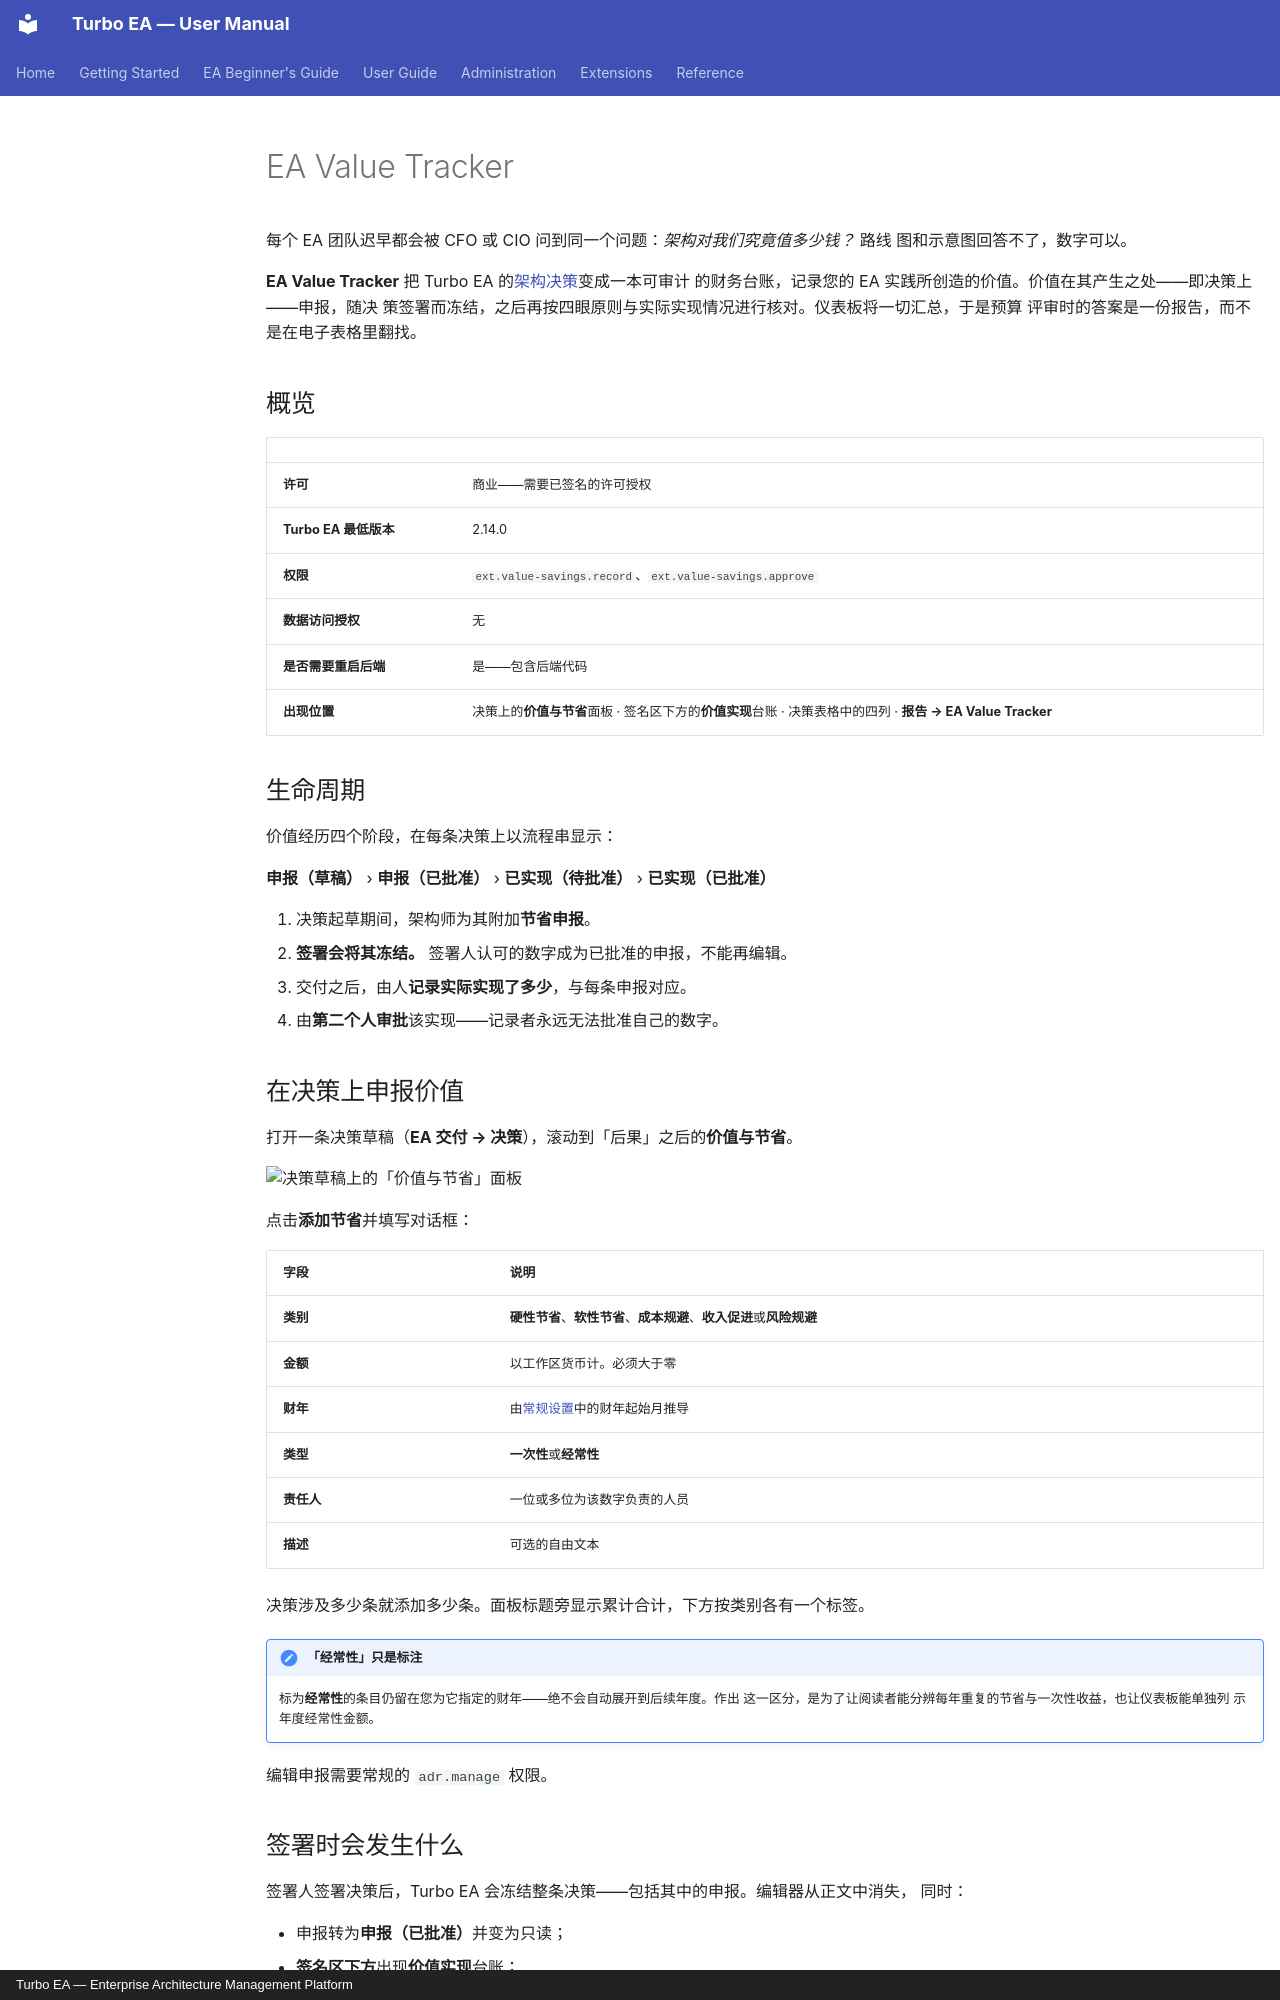

repository: vincentmakes/turbo-ea · page: extensions/value-savings.zh/index.html · generator: mkdocs · copyright: Turbo EA — Enterprise Architecture Management Platform

# EA Value Tracker

每个 EA 团队迟早都会被 CFO 或 CIO 问到同一个问题：*架构对我们究竟值多少钱？* 路线
图和示意图回答不了，数字可以。

**EA Value Tracker** 把 Turbo EA 的[架构决策](../guide/delivery.md)变成一本可审计
的财务台账，记录您的 EA 实践所创造的价值。价值在其产生之处——即决策上——申报，随决
策签署而冻结，之后再按四眼原则与实际实现情况进行核对。仪表板将一切汇总，于是预算
评审时的答案是一份报告，而不是在电子表格里翻找。

## 概览

| | |
|---|---|
| **许可** | 商业——需要已签名的许可授权 |
| **Turbo EA 最低版本** | 2.14.0 |
| **权限** | `ext.value-savings.record`、`ext.value-savings.approve` |
| **数据访问授权** | 无 |
| **是否需要重启后端** | 是——包含后端代码 |
| **出现位置** | 决策上的**价值与节省**面板 · 签名区下方的**价值实现**台账 · 决策表格中的四列 · **报告 → EA Value Tracker** |

## 生命周期

价值经历四个阶段，在每条决策上以流程串显示：

**申报（草稿）** › **申报（已批准）** › **已实现（待批准）** › **已实现（已批准）**

1. 决策起草期间，架构师为其附加**节省申报**。
2. **签署会将其冻结。** 签署人认可的数字成为已批准的申报，不能再编辑。
3. 交付之后，由人**记录实际实现了多少**，与每条申报对应。
4. 由**第二个人审批**该实现——记录者永远无法批准自己的数字。

## 在决策上申报价值

打开一条决策草稿（**EA 交付 → 决策**），滚动到「后果」之后的**价值与节省**。

![决策草稿上的「价值与节省」面板](../assets/img/en/66_ext_value_tracker_claims.png)

点击**添加节省**并填写对话框：

| 字段 | 说明 |
|---|---|
| **类别** | **硬性节省**、**软性节省**、**成本规避**、**收入促进**或**风险规避** |
| **金额** | 以工作区货币计。必须大于零 |
| **财年** | 由[常规设置](../admin/settings.md)中的财年起始月推导 |
| **类型** | **一次性**或**经常性** |
| **责任人** | 一位或多位为该数字负责的人员 |
| **描述** | 可选的自由文本 |

决策涉及多少条就添加多少条。面板标题旁显示累计合计，下方按类别各有一个标签。

!!! note "「经常性」只是标注"
    标为**经常性**的条目仍留在您为它指定的财年——绝不会自动展开到后续年度。作出
    这一区分，是为了让阅读者能分辨每年重复的节省与一次性收益，也让仪表板能单独列
    示年度经常性金额。

编辑申报需要常规的 `adr.manage` 权限。

## 签署时会发生什么

签署人签署决策后，Turbo EA 会冻结整条决策——包括其中的申报。编辑器从正文中消失，
同时：

- 申报转为**申报（已批准）**并变为只读；
- **签名区下方**出现**价值实现**台账；
- 决策标题栏中出现**价值实现**按钮以及**申报**与**已实现**两个标签，位于「复制」
  和「新修订」旁边。

若要更改已批准的数字，请创建决策的**新修订**。这是刻意为之：签署人认可的数字将原
样保留。
